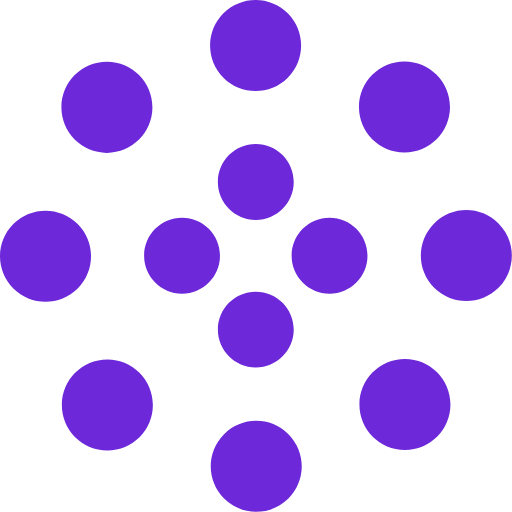
t = 0.00 s
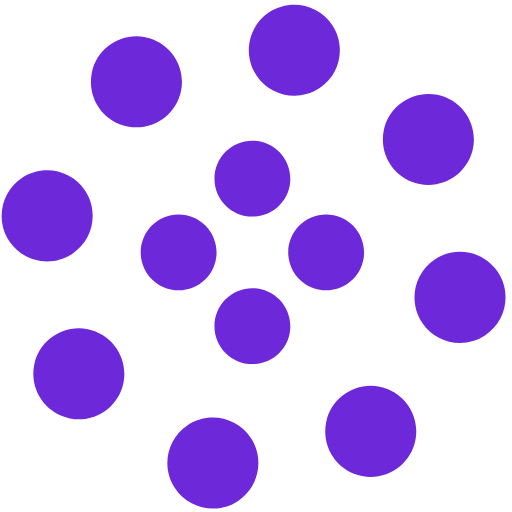
t = 1.25 s
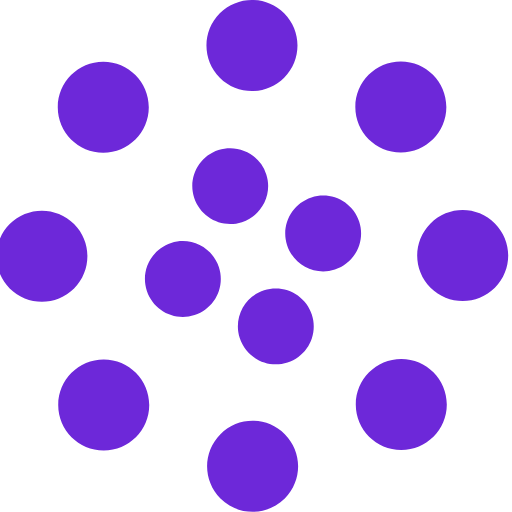
t = 2.00 s
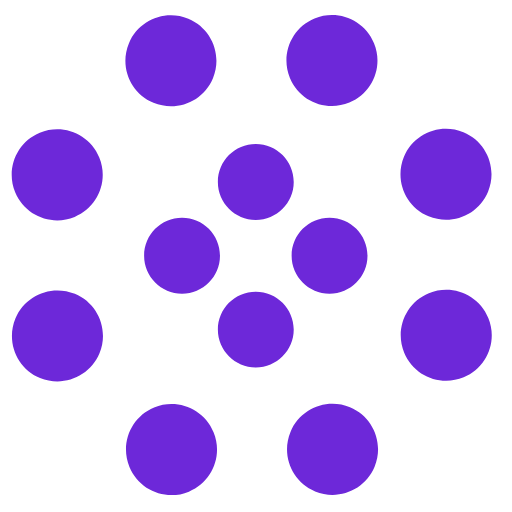
t = 2.50 s
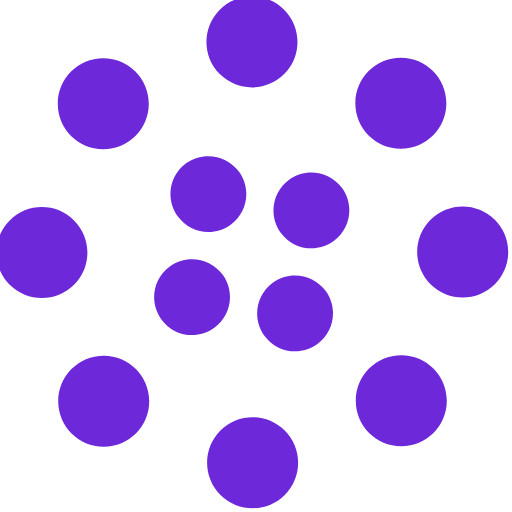
t = 4.00 s
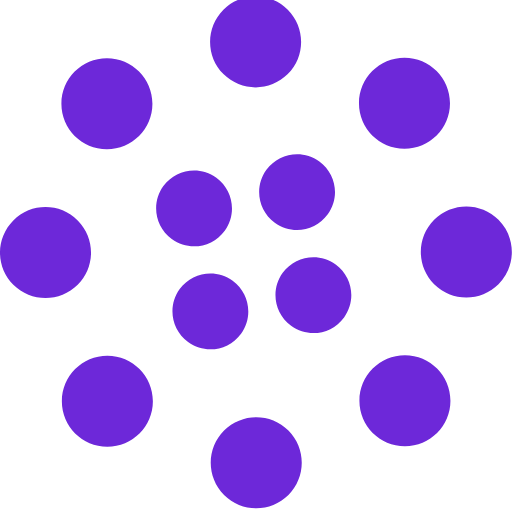
t = 6.00 s

The animated SVG that drew these frames (rendered in a browser with its animation timeline set to each time). Animation: 2 SMIL elements (animateTransform=2); one cycle of 8.00 s, repeats indefinitely.

<svg width="135" height="135" viewBox="0 0 135 135" xmlns="http://www.w3.org/2000/svg" fill="#6d28d9">
    <path d="M67.447 58c5.523 0 10-4.477 10-10s-4.477-10-10-10-10 4.477-10 10 4.477 10 10 10zm9.448 9.447c0 5.523 4.477 10 10 10 5.522 0 10-4.477 10-10s-4.478-10-10-10c-5.523 0-10 4.477-10 10zm-9.448 9.448c-5.523 0-10 4.477-10 10 0 5.522 4.477 10 10 10s10-4.478 10-10c0-5.523-4.477-10-10-10zM58 67.447c0-5.523-4.477-10-10-10s-10 4.477-10 10 4.477 10 10 10 10-4.477 10-10z">
        <animateTransform
            attributeName="transform"
            type="rotate"
            from="0 67 67"
            to="-360 67 67"
            dur="2.5s"
            repeatCount="indefinite"/>
    </path>
    <path d="M28.19 40.31c6.627 0 12-5.374 12-12 0-6.628-5.373-12-12-12-6.628 0-12 5.372-12 12 0 6.626 5.372 12 12 12zm30.72-19.825c4.686 4.687 12.284 4.687 16.97 0 4.686-4.686 4.686-12.284 0-16.97-4.686-4.687-12.284-4.687-16.97 0-4.687 4.686-4.687 12.284 0 16.97zm35.74 7.705c0 6.627 5.37 12 12 12 6.626 0 12-5.373 12-12 0-6.628-5.374-12-12-12-6.63 0-12 5.372-12 12zm19.822 30.72c-4.686 4.686-4.686 12.284 0 16.97 4.687 4.686 12.285 4.686 16.97 0 4.687-4.686 4.687-12.284 0-16.97-4.685-4.687-12.283-4.687-16.97 0zm-7.704 35.74c-6.627 0-12 5.37-12 12 0 6.626 5.373 12 12 12s12-5.374 12-12c0-6.63-5.373-12-12-12zm-30.72 19.822c-4.686-4.686-12.284-4.686-16.97 0-4.686 4.687-4.686 12.285 0 16.97 4.686 4.687 12.284 4.687 16.97 0 4.687-4.685 4.687-12.283 0-16.97zm-35.74-7.704c0-6.627-5.372-12-12-12-6.626 0-12 5.373-12 12s5.374 12 12 12c6.628 0 12-5.373 12-12zm-19.823-30.72c4.687-4.686 4.687-12.284 0-16.97-4.686-4.686-12.284-4.686-16.97 0-4.687 4.686-4.687 12.284 0 16.97 4.686 4.687 12.284 4.687 16.97 0z">
        <animateTransform
            attributeName="transform"
            type="rotate"
            from="0 67 67"
            to="360 67 67"
            dur="8s"
            repeatCount="indefinite"/>
    </path>
</svg>
